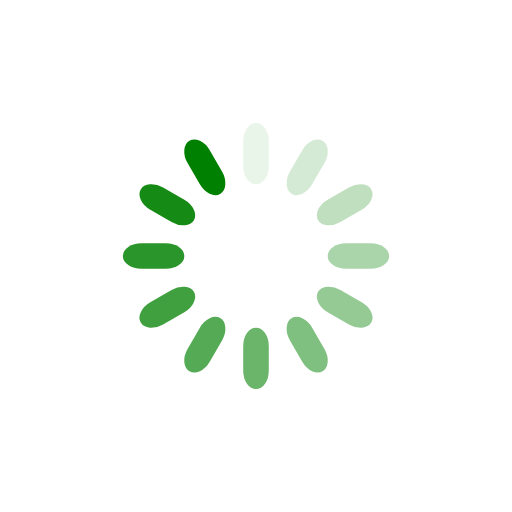
t = 0.00 s
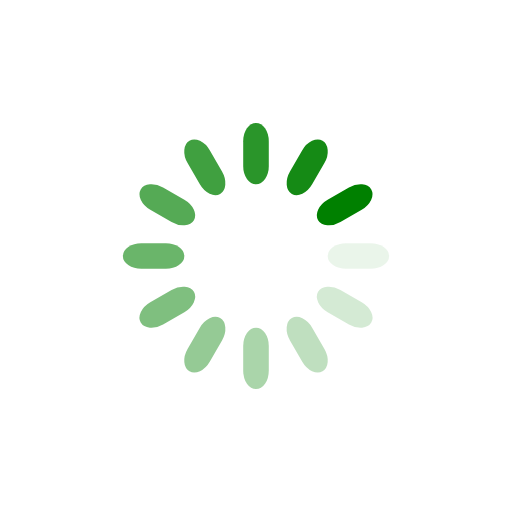
t = 0.25 s
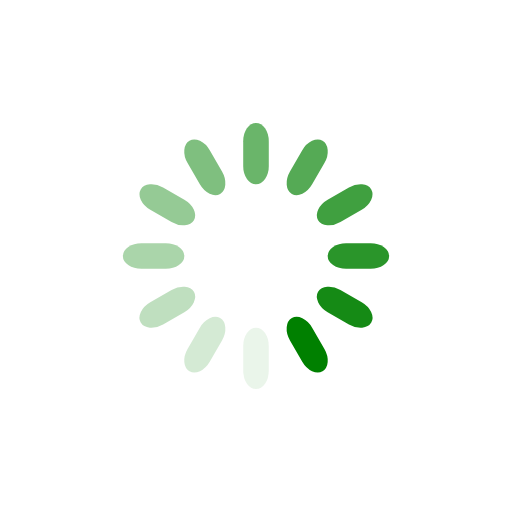
t = 0.50 s
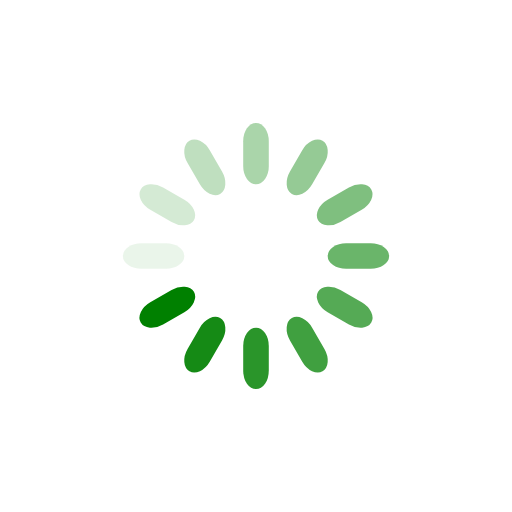
t = 0.75 s

The animated SVG that drew these frames (rendered in a browser with its animation timeline set to each time). Animation: 12 SMIL elements (animate=12); one cycle of 1.00 s, repeats indefinitely.

<svg xmlns="http://www.w3.org/2000/svg" viewBox="0 0 100 100" preserveAspectRatio="xMidYMid" style="shape-rendering: auto; display: block; background: transparent;" width="200" height="200" xmlns:xlink="http://www.w3.org/1999/xlink"><g><g transform="rotate(0 50 50)">
    <rect fill="#008000" height="12" width="5" ry="3.6" rx="2.5" y="24" x="47.5">
        <animate repeatCount="indefinite" begin="-0.9166666666666666s" dur="1s" keyTimes="0;1" values="1;0" attributeName="opacity"></animate>
    </rect>
</g><g transform="rotate(30 50 50)">
    <rect fill="#008000" height="12" width="5" ry="3.6" rx="2.5" y="24" x="47.5">
        <animate repeatCount="indefinite" begin="-0.8333333333333334s" dur="1s" keyTimes="0;1" values="1;0" attributeName="opacity"></animate>
    </rect>
</g><g transform="rotate(60 50 50)">
    <rect fill="#008000" height="12" width="5" ry="3.6" rx="2.5" y="24" x="47.5">
        <animate repeatCount="indefinite" begin="-0.75s" dur="1s" keyTimes="0;1" values="1;0" attributeName="opacity"></animate>
    </rect>
</g><g transform="rotate(90 50 50)">
    <rect fill="#008000" height="12" width="5" ry="3.6" rx="2.5" y="24" x="47.5">
        <animate repeatCount="indefinite" begin="-0.6666666666666666s" dur="1s" keyTimes="0;1" values="1;0" attributeName="opacity"></animate>
    </rect>
</g><g transform="rotate(120 50 50)">
    <rect fill="#008000" height="12" width="5" ry="3.6" rx="2.5" y="24" x="47.5">
        <animate repeatCount="indefinite" begin="-0.5833333333333334s" dur="1s" keyTimes="0;1" values="1;0" attributeName="opacity"></animate>
    </rect>
</g><g transform="rotate(150 50 50)">
    <rect fill="#008000" height="12" width="5" ry="3.6" rx="2.5" y="24" x="47.5">
        <animate repeatCount="indefinite" begin="-0.5s" dur="1s" keyTimes="0;1" values="1;0" attributeName="opacity"></animate>
    </rect>
</g><g transform="rotate(180 50 50)">
    <rect fill="#008000" height="12" width="5" ry="3.6" rx="2.5" y="24" x="47.5">
        <animate repeatCount="indefinite" begin="-0.4166666666666667s" dur="1s" keyTimes="0;1" values="1;0" attributeName="opacity"></animate>
    </rect>
</g><g transform="rotate(210 50 50)">
    <rect fill="#008000" height="12" width="5" ry="3.6" rx="2.5" y="24" x="47.5">
        <animate repeatCount="indefinite" begin="-0.3333333333333333s" dur="1s" keyTimes="0;1" values="1;0" attributeName="opacity"></animate>
    </rect>
</g><g transform="rotate(240 50 50)">
    <rect fill="#008000" height="12" width="5" ry="3.6" rx="2.5" y="24" x="47.5">
        <animate repeatCount="indefinite" begin="-0.25s" dur="1s" keyTimes="0;1" values="1;0" attributeName="opacity"></animate>
    </rect>
</g><g transform="rotate(270 50 50)">
    <rect fill="#008000" height="12" width="5" ry="3.6" rx="2.5" y="24" x="47.5">
        <animate repeatCount="indefinite" begin="-0.16666666666666666s" dur="1s" keyTimes="0;1" values="1;0" attributeName="opacity"></animate>
    </rect>
</g><g transform="rotate(300 50 50)">
    <rect fill="#008000" height="12" width="5" ry="3.6" rx="2.5" y="24" x="47.5">
        <animate repeatCount="indefinite" begin="-0.08333333333333333s" dur="1s" keyTimes="0;1" values="1;0" attributeName="opacity"></animate>
    </rect>
</g><g transform="rotate(330 50 50)">
    <rect fill="#008000" height="12" width="5" ry="3.6" rx="2.5" y="24" x="47.5">
        <animate repeatCount="indefinite" begin="0s" dur="1s" keyTimes="0;1" values="1;0" attributeName="opacity"></animate>
    </rect>
</g><g></g></g><!-- [ldio] generated by https://loading.io --></svg>
